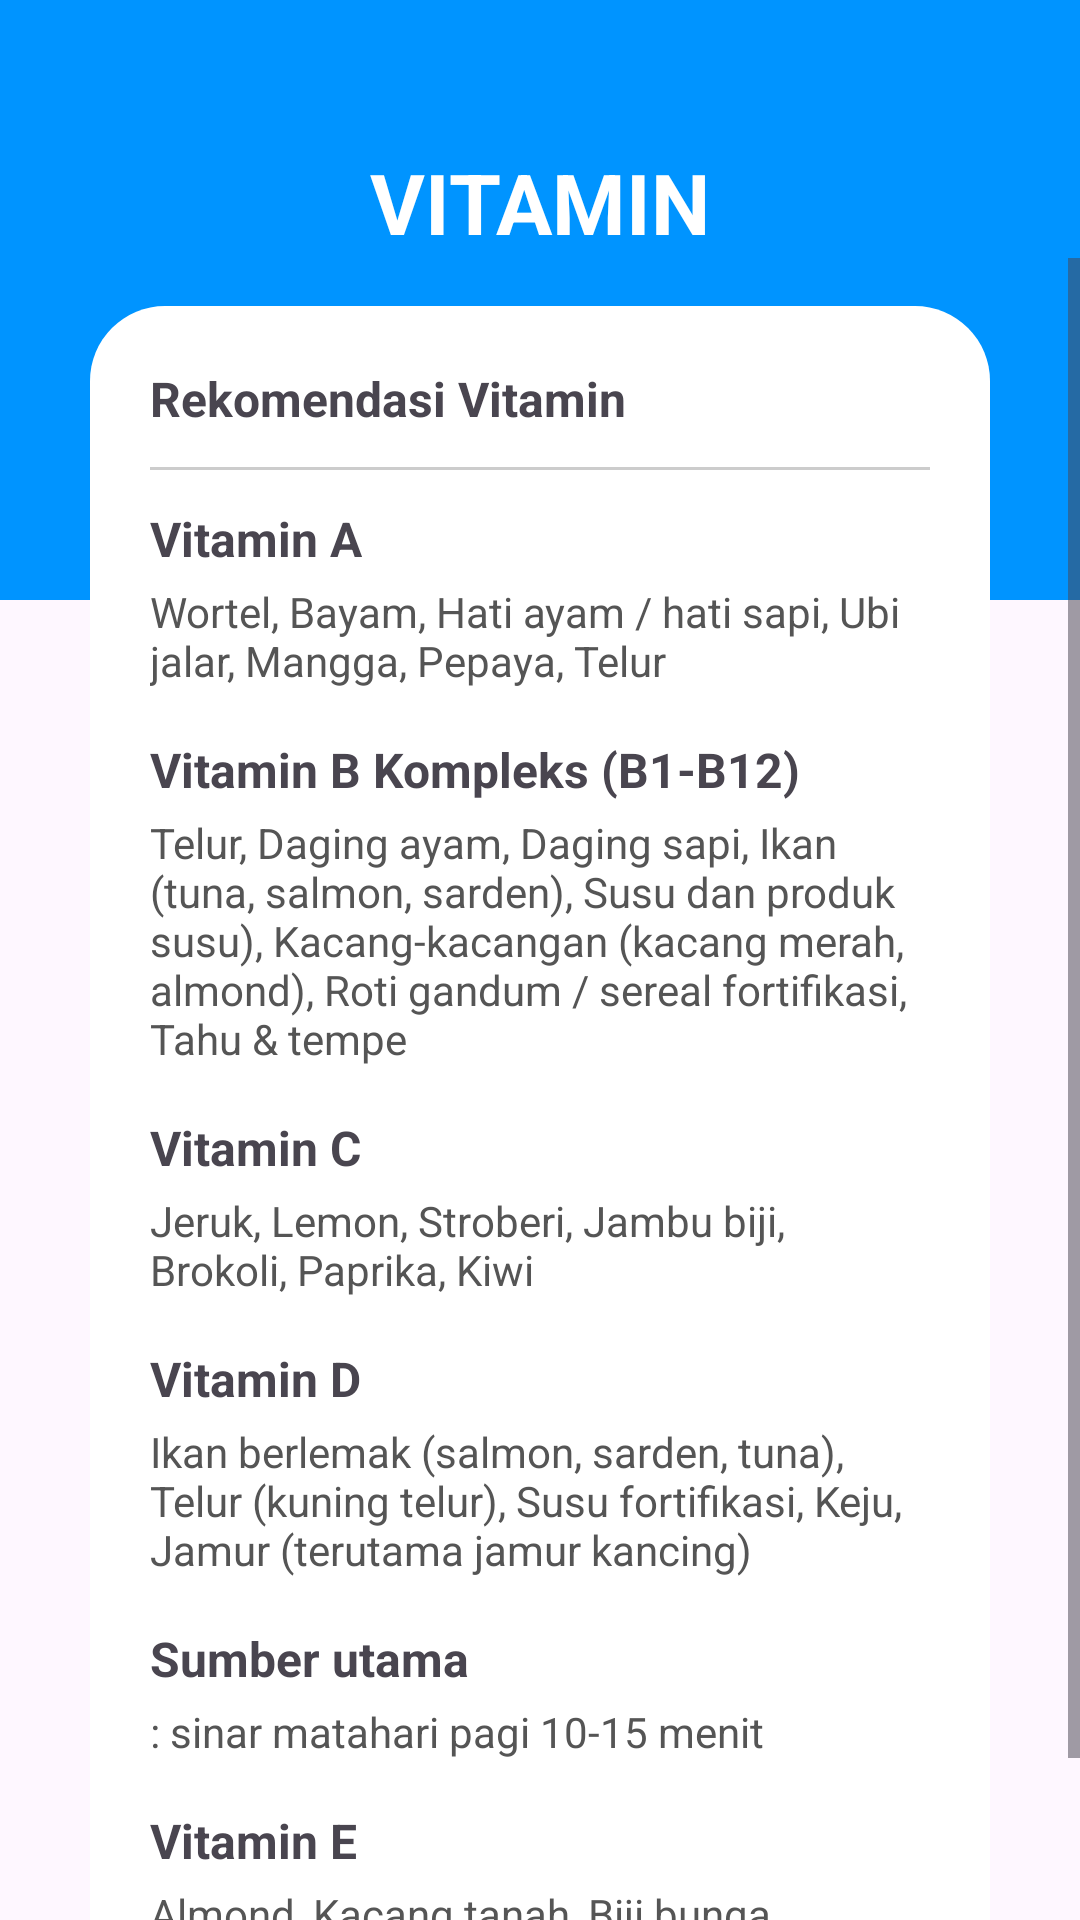

Produce the Android XML layout that renders to this screen, including the resource entries it uses.
<!-- AndroidManifest.xml: application theme Theme.AplikasiGiziku -->
<!-- res/layout/fragment_vitamin.xml -->
<?xml version="1.0" encoding="utf-8"?>
<androidx.constraintlayout.widget.ConstraintLayout xmlns:android="http://schemas.android.com/apk/res/android"
    xmlns:app="http://schemas.android.com/apk/res-auto"
    xmlns:tools="http://schemas.android.com/tools"
    android:layout_width="match_parent"
    android:layout_height="match_parent"
    tools:context=".VitaminFragment">

    
    <View
        android:id="@+id/topBackgroundbiru"
        android:layout_width="0dp"
        android:layout_height="200dp"
        android:background="@color/biru"
        app:layout_constraintEnd_toEndOf="parent"
        app:layout_constraintStart_toStartOf="parent"
        app:layout_constraintTop_toTopOf="parent" />

    <TextView
        android:id="@+id/textViewTitle"
        android:layout_width="wrap_content"
        android:layout_height="wrap_content"
        android:text="VITAMIN"
        android:textColor="@color/white"
        android:textSize="28sp"
        android:textStyle="bold"
        app:layout_constraintBottom_toBottomOf="@id/topBackgroundbiru"
        app:layout_constraintEnd_toEndOf="parent"
        app:layout_constraintStart_toStartOf="parent"
        app:layout_constraintTop_toTopOf="@id/topBackgroundbiru"
        app:layout_constraintVertical_bias="0.3" />

    
    <ScrollView
        android:layout_width="0dp"
        android:layout_height="0dp"
        android:fillViewport="true"
        app:layout_constraintBottom_toBottomOf="parent"
        app:layout_constraintEnd_toEndOf="parent"
        app:layout_constraintStart_toStartOf="parent"
        app:layout_constraintTop_toBottomOf="@+id/textViewTitle">

        <LinearLayout
            android:id="@+id/contentCard"
            android:layout_width="match_parent"
            android:layout_height="wrap_content"
            android:layout_marginStart="30dp"
            android:layout_marginTop="16dp"
            android:layout_marginEnd="30dp"
            android:layout_marginBottom="90dp"
            android:background="@drawable/bg_white_round"
            android:orientation="vertical"
            android:padding="20dp">

            <TextView
                android:layout_width="wrap_content"
                android:layout_height="wrap_content"
                android:text="Rekomendasi Vitamin"
                android:textSize="16sp"
                android:textStyle="bold" />

            
            <View
                android:layout_width="match_parent"
                android:layout_height="1dp"
                android:layout_marginTop="12dp"
                android:layout_marginBottom="12dp"
                android:background="#CCCCCC" />

            
            <TextView
                android:layout_width="wrap_content"
                android:layout_height="wrap_content"
                android:text="Vitamin A"
                android:textSize="16sp"
                android:textStyle="bold" />

            <TextView
                android:layout_width="wrap_content"
                android:layout_height="wrap_content"
                android:layout_marginTop="4dp"
                android:layout_marginBottom="16dp"
                android:text="Wortel, Bayam, Hati ayam / hati sapi, Ubi jalar, Mangga, Pepaya, Telur"
                android:textColor="#555555"
                android:textSize="14sp" />

            
            <TextView
                android:layout_width="wrap_content"
                android:layout_height="wrap_content"
                android:text="Vitamin B Kompleks (B1-B12)"
                android:textSize="16sp"
                android:textStyle="bold" />

            <TextView
                android:layout_width="wrap_content"
                android:layout_height="wrap_content"
                android:layout_marginTop="4dp"
                android:layout_marginBottom="16dp"
                android:text="Telur, Daging ayam, Daging sapi, Ikan (tuna, salmon, sarden), Susu dan produk susu), Kacang-kacangan (kacang merah, almond), Roti gandum / sereal fortifikasi, Tahu &amp; tempe"
                android:textColor="#555555"
                android:textSize="14sp" />

            
            <TextView
                android:layout_width="wrap_content"
                android:layout_height="wrap_content"
                android:text="Vitamin C"
                android:textSize="16sp"
                android:textStyle="bold" />

            <TextView
                android:layout_width="wrap_content"
                android:layout_height="wrap_content"
                android:layout_marginTop="4dp"
                android:layout_marginBottom="16dp"
                android:text="Jeruk, Lemon, Stroberi, Jambu biji, Brokoli, Paprika, Kiwi"
                android:textColor="#555555"
                android:textSize="14sp" />

            
            <TextView
                android:layout_width="wrap_content"
                android:layout_height="wrap_content"
                android:text="Vitamin D"
                android:textSize="16sp"
                android:textStyle="bold" />

            <TextView
                android:layout_width="wrap_content"
                android:layout_height="wrap_content"
                android:layout_marginTop="4dp"
                android:layout_marginBottom="16dp"
                android:text="Ikan berlemak (salmon, sarden, tuna), Telur (kuning telur), Susu fortifikasi, Keju, Jamur (terutama jamur kancing)"
                android:textColor="#555555"
                android:textSize="14sp" />

            
            <TextView
                android:layout_width="wrap_content"
                android:layout_height="wrap_content"
                android:text="Sumber utama"
                android:textSize="16sp"
                android:textStyle="bold" />

            <TextView
                android:layout_width="wrap_content"
                android:layout_height="wrap_content"
                android:layout_marginTop="4dp"
                android:layout_marginBottom="16dp"
                android:text=": sinar matahari pagi 10-15 menit"
                android:textColor="#555555"
                android:textSize="14sp" />

            
            <TextView
                android:layout_width="wrap_content"
                android:layout_height="wrap_content"
                android:text="Vitamin E"
                android:textSize="16sp"
                android:textStyle="bold" />

            <TextView
                android:layout_width="wrap_content"
                android:layout_height="wrap_content"
                android:layout_marginTop="4dp"
                android:text="Almond, Kacang tanah, Biji bunga matahari, Alpukat, Bayam, Minyak zaitun, Minyak biji-bijian"
                android:textColor="#555555"
                android:textSize="14sp" />

        </LinearLayout>

    </ScrollView>

</androidx.constraintlayout.widget.ConstraintLayout>
<!-- resources referenced by this layout -->
<resources>
  <color name="biru">#0094FF</color>
  <color name="white">#FFFFFFFF</color>
  <!-- drawable bg_white_round (drawable) -->
  <?xml version="1.0" encoding="utf-8"?>
  <shape xmlns:android="http://schemas.android.com/apk/res/android">
      <solid android:color="@color/putih"/>
  
      <corners
          android:topLeftRadius="25dp"
          android:topRightRadius="25dp"
          android:bottomLeftRadius="0dp"
          android:bottomRightRadius="0dp" />
  
  </shape>
  <style name="Theme.AplikasiGiziku" parent="Base.Theme.AplikasiGiziku" />
  <color name="putih">#FFFFFF</color>
  <style name="Base.Theme.AplikasiGiziku" parent="Theme.Material3.DayNight.NoActionBar">
          
          
      </style>
</resources>
